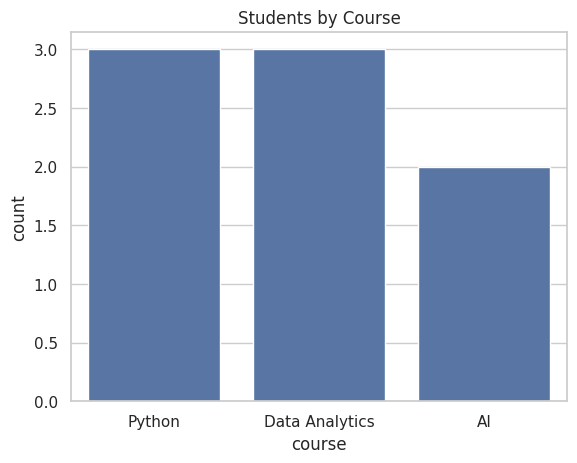
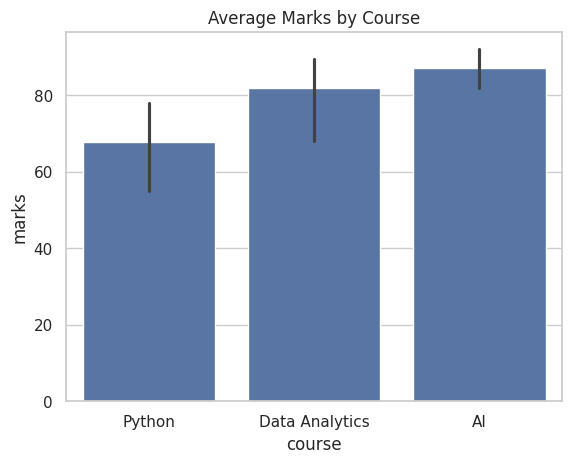
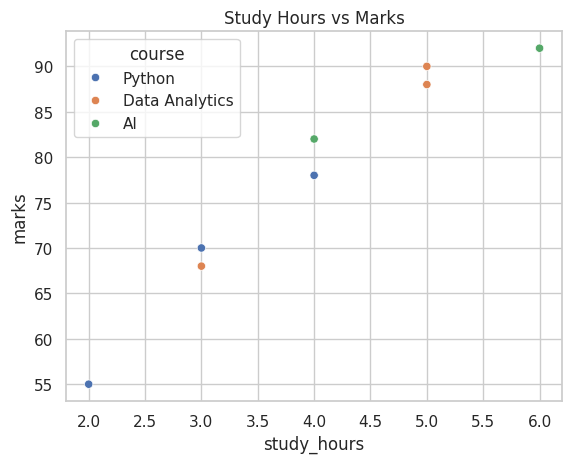
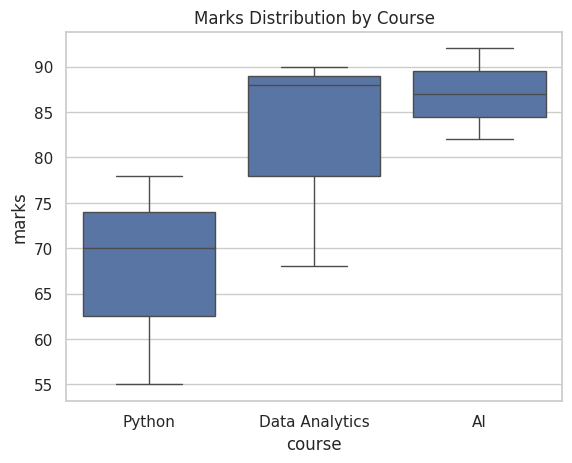
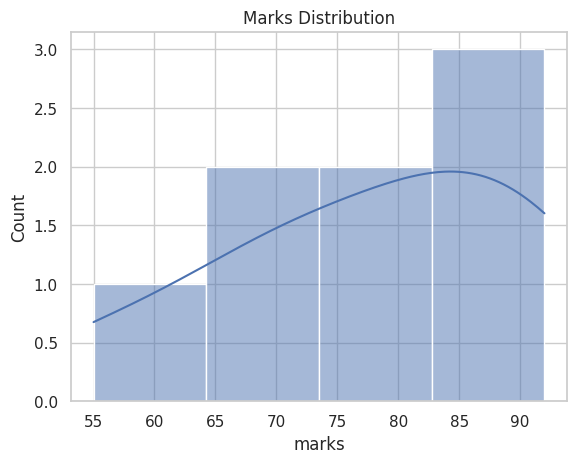
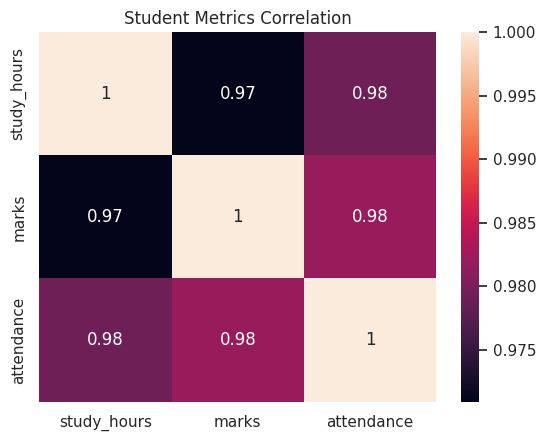

The matplotlib source for these figures, in order:
import pandas as pd
import seaborn as sns
import matplotlib.pyplot as plt

# Use this data to create a DataFrame:

student_data = {
    "name": ["Aman", "Priya", "Shalu", "Raj", "Ansh", "Neha", "Vivek", "Riya"],
    "course": ["Python", "Python", "Data Analytics", "Data Analytics", "AI", "AI", "Python", "Data Analytics"],
    "study_hours": [2, 4, 3, 5, 6, 4, 3, 5],
    "marks": [55, 78, 68, 88, 92, 82, 70, 90],
    "attendance": [72, 85, 80, 92, 95, 88, 78, 90]
}
### Question 1: Set a Theme

# Set a Seaborn theme using `sns.set_theme(style="whitegrid")` before creating charts.
df=pd.DataFrame(student_data)
sns.set_theme(style="whitegrid")

### Question 2: Count Plot

# Create a count plot showing the number of students in each course.

#- Title: `Students by Course`
#- Save as `course_count.png`
sns.countplot(data=df, x="course")
plt.title("Students by Course")
plt.savefig("course_count.png")
plt.show()
plt.close()

### Question 3: Bar Plot

"""Create a bar plot showing the average marks for each course.

- Title: `Average Marks by Course`
- Save as `average_marks_bar.png`"""
sns.barplot(data=df, x="course", y="marks")
plt.title("Average Marks by Course")
plt.savefig("average_marks_bar.png")
plt.show()
plt.close()

### Question 4: Scatter Plot

"""Create a scatter plot showing `study_hours` on the x-axis and `marks` on the y-axis. Use `course` as the color grouping.

- Title: `Study Hours vs Marks`
- Save as `study_hours_marks_scatter.png`"""
sns.scatterplot(data=df,x="study_hours",y="marks",hue="course")
plt.title("Study Hours vs Marks")
plt.savefig("study_hours_marks_scatter.png")
plt.show()
plt.close()

### Question 5: Box Plot

"""Create a box plot of marks grouped by course.

- Title: `Marks Distribution by Course`
- Save as `marks_boxplot.png`"""
sns.boxplot(data=df,x="course",y="marks")
plt.title("Marks Distribution by Course")
plt.savefig("marks_boxplot.png")
plt.show()
plt.close()

### Question 6: Histogram

"""Create a histogram of marks with a KDE curve.

- Title: `Marks Distribution`
- Save as `marks_histogram.png`"""
sns.histplot(data=df,x="marks",kde=True)
plt.title("Marks Distribution")
plt.savefig("marks_histogram.png")
plt.show()
plt.close()

### Question 7: Correlation Heatmap

"""Create a correlation heatmap for `study_hours`, `marks`, and `attendance`.

- Use `annot=True`
- Title: `Student Metrics Correlation`
- Save as `student_correlation_heatmap.png`"""

correlation = df[["study_hours", "marks", "attendance"]].corr()
sns.heatmap(correlation, annot=True)
plt.title("Student Metrics Correlation")
plt.savefig("student_correlation_heatmap.png")
plt.show()
plt.close()

### Question 8: Best Performing Course

# Use Pandas `groupby` to find the course with the highest average marks and print it.

# Expected Output:
# Best performing course: AI
average_marks = df.groupby("course")["marks"].mean()
best_course = average_marks.idxmax()
print("Best performing course:", best_course)
